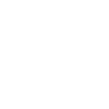
t = 0.00 s
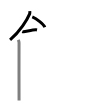
t = 3.50 s
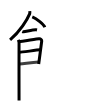
t = 6.75 s
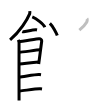
t = 10.25 s
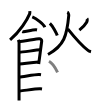
t = 13.50 s
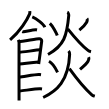
t = 17.00 s

The animated SVG that drew these frames (rendered in a browser with its animation timeline set to each time). Animation: 17 SMIL elements (animate=17); one cycle of 17.00 s.

<svg width="109px" height="109px" viewBox="0 0 px 109px" xmlns="http://www.w3.org/2000/svg" xmlns:xlink="http://www.w3.org/1999/xlink" xml:space="preserve" version="1.1"  baseProfile="full">
<path d="M29.76,11.14c0.06,0.67,0.27,1.78-0.11,2.68c-2.46,5.9-9.55,17.45-19.59,26.14" style="fill:none;stroke:black;stroke-width:3;opacity:0">
  <animate attributeType="CSS" attributeName="opacity" from="0" to="1" begin="0s" dur="1s" repeatCount="Indefinite" fill="freeze" />
</path>
<path d="M32.27,16.83c4.43,1.83,11.44,7.53,12.54,10.38" style="fill:none;stroke:black;stroke-width:3;opacity:0">
  <animate attributeType="CSS" attributeName="opacity" from="0" to="1" begin="1s" dur="1s" repeatCount="Indefinite" fill="freeze" />
</path>
<path d="M22.25,31.66c0.36,0.15,1.02,0.19,1.39,0.15c2.3-0.25,9.87-2.17,12.1-2c0.6,0.05,0.96,0.07,1.27,0.14" style="fill:none;stroke:black;stroke-width:3;opacity:0">
  <animate attributeType="CSS" attributeName="opacity" from="0" to="1" begin="2s" dur="1s" repeatCount="Indefinite" fill="freeze" />
</path>
<path d="M18.27,39.97c0.39,0.82,0.78,1.75,0.78,2.84c0,1.09-0.13,56.6,0,57.69" style="fill:none;stroke:black;stroke-width:3;opacity:0">
  <animate attributeType="CSS" attributeName="opacity" from="0" to="1" begin="3s" dur="1s" repeatCount="Indefinite" fill="freeze" />
</path>
<path d="M19.19,41.67c2.2-0.14,17.91-2.77,19.92-2.93c1.67-0.14,2.74,1.51,2.61,2.31c-0.26,1.64-2.47,19.28-3.02,22.91" style="fill:none;stroke:black;stroke-width:3;opacity:0">
  <animate attributeType="CSS" attributeName="opacity" from="0" to="1" begin="4s" dur="1s" repeatCount="Indefinite" fill="freeze" />
</path>
<path d="M19.58,52.26c2.97,0,17.36-2.4,20.72-2.4" style="fill:none;stroke:black;stroke-width:3;opacity:0">
  <animate attributeType="CSS" attributeName="opacity" from="0" to="1" begin="5s" dur="1s" repeatCount="Indefinite" fill="freeze" />
</path>
<path d="M19.44,64.08c6.06-0.59,11.81-1.65,19.35-2.15" style="fill:none;stroke:black;stroke-width:3;opacity:0">
  <animate attributeType="CSS" attributeName="opacity" from="0" to="1" begin="6s" dur="1s" repeatCount="Indefinite" fill="freeze" />
</path>
<path d="M19.39,77.1c3.73-0.26,15.96-2.78,19.57-2.6c0.97,0.05,1.56,0.07,2.05,0.15" style="fill:none;stroke:black;stroke-width:3;opacity:0">
  <animate attributeType="CSS" attributeName="opacity" from="0" to="1" begin="7s" dur="1s" repeatCount="Indefinite" fill="freeze" />
</path>
<path d="M19.89,90.92c3.73-0.26,16.46-2.26,20.07-2.08c0.97,0.05,1.56,0.07,2.05,0.15" style="fill:none;stroke:black;stroke-width:3;opacity:0">
  <animate attributeType="CSS" attributeName="opacity" from="0" to="1" begin="8s" dur="1s" repeatCount="Indefinite" fill="freeze" />
</path>
<path d="M49.87,23.33c2.71,2.52,6.65,9.67,7.38,12.19" style="fill:none;stroke:black;stroke-width:3;opacity:0">
  <animate attributeType="CSS" attributeName="opacity" from="0" to="1" begin="9s" dur="1s" repeatCount="Indefinite" fill="freeze" />
</path>
<path d="M87,18.53c0.54,0.55,0.14,2.77-0.35,3.62c-0.49,0.85-4.86,5.98-7.3,7.96" style="fill:none;stroke:black;stroke-width:3;opacity:0">
  <animate attributeType="CSS" attributeName="opacity" from="0" to="1" begin="10s" dur="1s" repeatCount="Indefinite" fill="freeze" />
</path>
<path d="M67.28,12.25c0.99,0.42,1.55,2.48,1.49,3.18C66.92,35.86,64.17,45.55,48,54.5" style="fill:none;stroke:black;stroke-width:3;opacity:0">
  <animate attributeType="CSS" attributeName="opacity" from="0" to="1" begin="11s" dur="1s" repeatCount="Indefinite" fill="freeze" />
</path>
<path d="M67.76,28.83C74.81,37.69,83.35,46.7,88,50.39c1.46,1.16,1.8,1.03,3,1.33" style="fill:none;stroke:black;stroke-width:3;opacity:0">
  <animate attributeType="CSS" attributeName="opacity" from="0" to="1" begin="12s" dur="1s" repeatCount="Indefinite" fill="freeze" />
</path>
<path d="M49,61.25c4.51,2.47,7.31,8.6,8.54,11.08" style="fill:none;stroke:black;stroke-width:3;opacity:0">
  <animate attributeType="CSS" attributeName="opacity" from="0" to="1" begin="13s" dur="1s" repeatCount="Indefinite" fill="freeze" />
</path>
<path d="M88.71,57.15c0.54,1.33-0.06,2.95-0.68,4.11c-0.62,1.16-4.92,5.51-8,8.21" style="fill:none;stroke:black;stroke-width:3;opacity:0">
  <animate attributeType="CSS" attributeName="opacity" from="0" to="1" begin="14s" dur="1s" repeatCount="Indefinite" fill="freeze" />
</path>
<path d="M68.58,51c0.67,0.75,1.09,2.62,1.06,3.41C68.5,81.25,56.5,91.25,43.18,97.5" style="fill:none;stroke:black;stroke-width:3;opacity:0">
  <animate attributeType="CSS" attributeName="opacity" from="0" to="1" begin="15s" dur="1s" repeatCount="Indefinite" fill="freeze" />
</path>
<path d="M69.39,68.71c7.71,10.63,17.06,21.44,22.15,25.87c1.6,1.39,1.97,1.24,3.28,1.59" style="fill:none;stroke:black;stroke-width:3;opacity:0">
  <animate attributeType="CSS" attributeName="opacity" from="0" to="1" begin="16s" dur="1s" repeatCount="Indefinite" fill="freeze" />
</path>
</svg>
